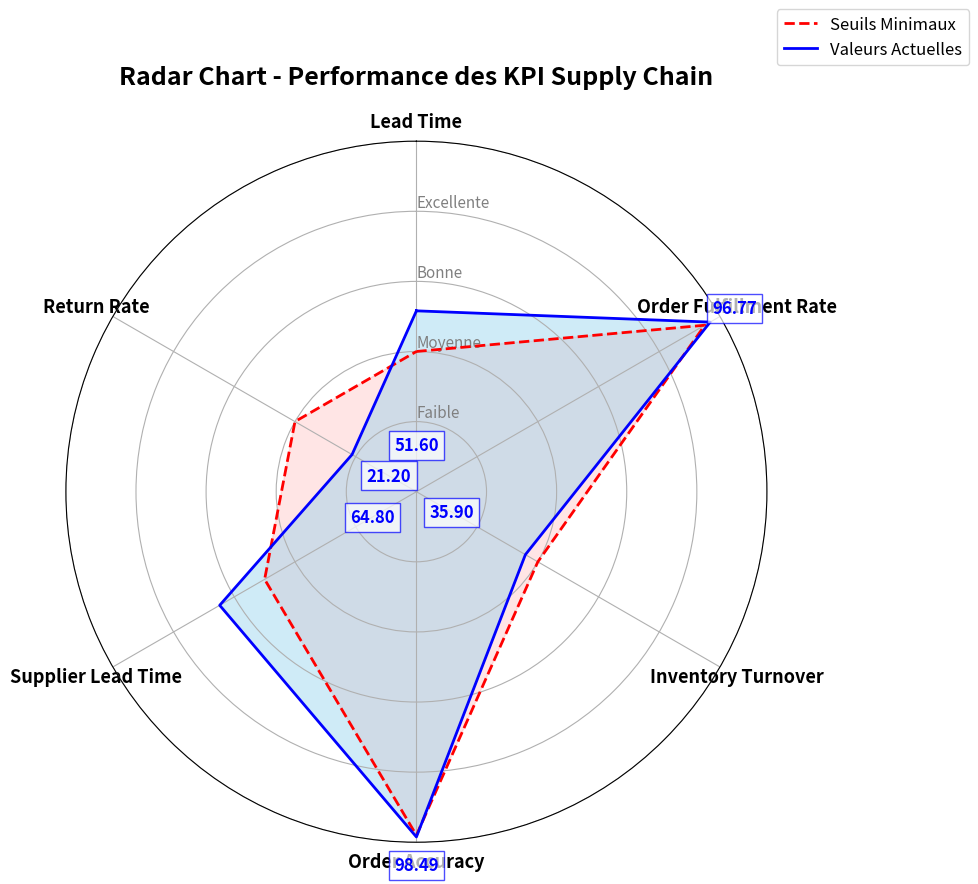

Here is the Python script that generated this plot:
import numpy as np
import matplotlib.pyplot as plt
from matplotlib import colormaps
import os  # Pour manipuler des fichiers et ouvrir directement une image

# ---------------------------------------------
# Étape 1 : Données d'entrée
# ---------------------------------------------
# Liste des KPI
kpis = ["Lead Time", "Order Fulfillment Rate", "Inventory Turnover",
        "Order Accuracy", "Supplier Lead Time", "Return Rate"]

# Valeurs réelles et seuils minimaux à atteindre
values = [5.16, 96.77, 3.59, 98.49, 6.48, 1.06]
seuils = [4, 95, 4, 98, 5, 2]

# Valeurs maximales pour normalisation (hypothèses métiers)
max_values = [10, 100, 10, 100, 10, 5]

# Normalisation des valeurs et des seuils (échelle 0-100)
normalized_values = [v / m * 100 for v, m in zip(values, max_values)]
normalized_seuils = [s / m * 100 for s, m in zip(seuils, max_values)]

# Bouclage pour fermer le radar chart
normalized_values += normalized_values[:1]
normalized_seuils += normalized_seuils[:1]
angles = np.linspace(0, 2 * np.pi, len(kpis), endpoint=False).tolist()
angles += angles[:1]

# ---------------------------------------------
# Étape 2 : Création du radar chart
# ---------------------------------------------
fig, ax = plt.subplots(figsize=(10, 10), subplot_kw=dict(polar=True))

# Palette de couleurs
colors = colormaps["tab10"].colors

# Alignement et direction des axes
ax.set_theta_offset(np.pi / 2)
ax.set_theta_direction(-1)

# Ajouter les noms des KPI autour de la toile
ax.set_xticks(angles[:-1])
ax.set_xticklabels(kpis, fontsize=13, fontweight="bold")

# Ajouter des cercles concentriques (grilles)
ax.set_rgrids([20, 40, 60, 80, 100], labels=["Faible", "Moyenne", "Bonne", "Excellente", ""],
              angle=angles[0], color="gray", fontsize=11)
ax.set_ylim(0, 100)

# Tracer la zone des seuils (rouge, lignes pointillées)
ax.plot(angles, normalized_seuils, linestyle="dashed", color="red", linewidth=2, label="Seuils Minimaux")
ax.fill(angles, normalized_seuils, color="red", alpha=0.1)

# Tracer la zone des valeurs réelles (bleu, lignes pleines)
ax.plot(angles, normalized_values, color="blue", linewidth=2, label="Valeurs Actuelles")
ax.fill(angles, normalized_values, color="skyblue", alpha=0.4)

# Annoter chaque KPI avec sa valeur exacte
for angle, value, kpi, normalized_value in zip(angles[:-1], normalized_values[:-1], kpis, values):
    ax.text(
        angle, normalized_value + 8, f"{value:.2f}",
        color="blue", fontsize=12, fontweight="bold",
        ha="center", va="center", bbox=dict(facecolor="white", alpha=0.7, edgecolor="blue")
    )

# Titre et légende
ax.set_title("Radar Chart - Performance des KPI Supply Chain", fontsize=18, pad=20, color="black", fontweight="bold")
ax.legend(loc="upper right", bbox_to_anchor=(1.3, 1.2), fontsize=12, frameon=True, facecolor="white")

# ---------------------------------------------
# Étape 3 : Sauvegarde et affichage du résultat
# ---------------------------------------------
output_file = "radar_chart.png"  # Nom du fichier de sortie
plt.tight_layout()

# Sauvegarder le graphique dans un fichier PNG
plt.savefig(output_file, dpi=300)

# Ouvrir automatiquement le fichier PNG après sa sauvegarde
# Compatible avec Windows et d'autres systèmes
if os.name == "nt":  # Windows
    os.startfile(output_file)
else:  # macOS et Linux
    os.system(f"open {output_file}")

# Afficher dans la console si besoin
print(f"Le radar chart a été sauvegardé : {os.path.abspath(output_file)}")
